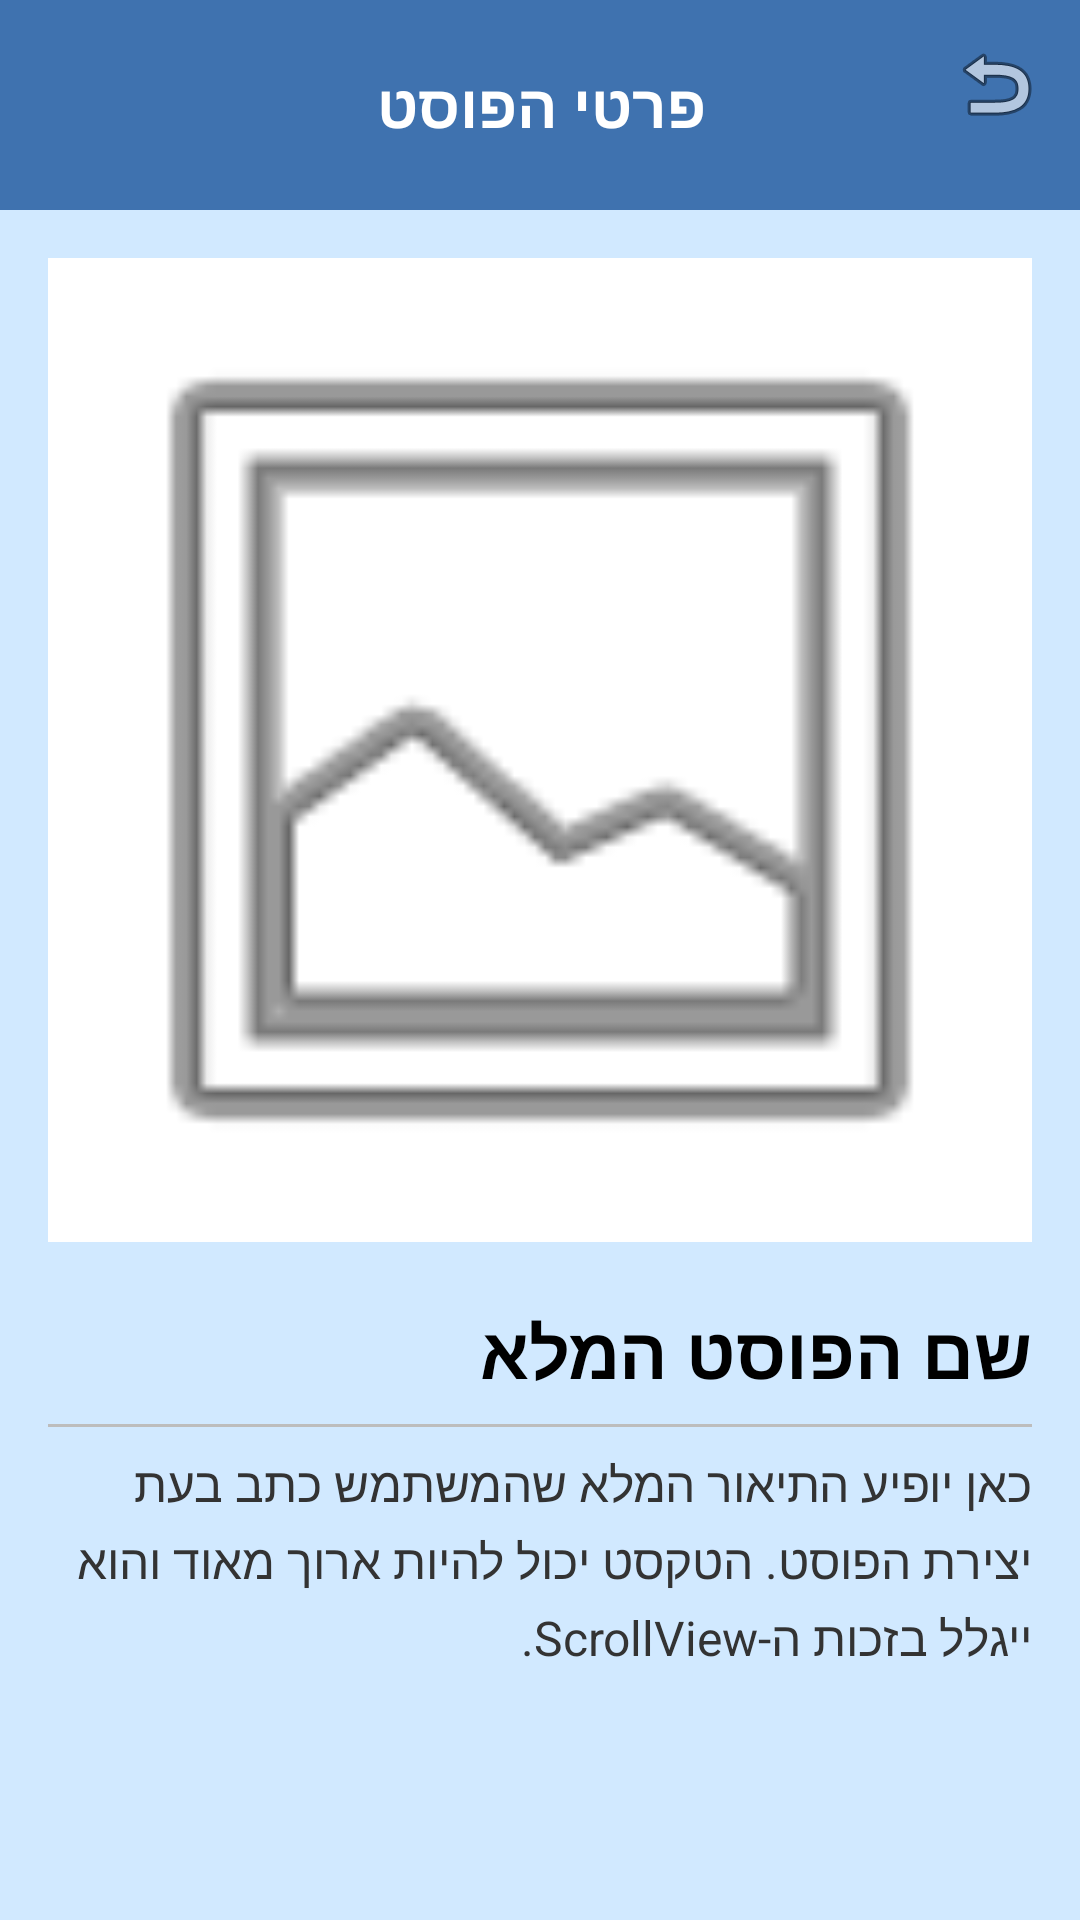

Reconstruct the res/layout file that produces this screen, plus the resources it refers to.
<!-- AndroidManifest.xml: application theme Theme.MyFinal -->
<!-- res/layout/activity_post_detail.xml -->
<?xml version="1.0" encoding="utf-8"?>
<LinearLayout xmlns:android="http://schemas.android.com/apk/res/android"    xmlns:app="http://schemas.android.com/apk/res-auto"
    android:layout_width="match_parent"
    android:layout_height="match_parent"
    android:orientation="vertical"
    android:background="#D1E9FF"
    android:layoutDirection="rtl">

    <androidx.appcompat.widget.Toolbar
        android:id="@+id/toolbar_detail"
        android:layout_width="match_parent"
        android:layout_height="70dp"
        android:background="@color/base1"
        app:navigationIcon="@android:drawable/ic_menu_revert">
        <TextView
            android:layout_width="wrap_content"
            android:layout_height="wrap_content"
            android:layout_gravity="center"
            android:text="פרטי הפוסט"
            android:textColor="@android:color/white"
            android:textSize="20sp"
            android:textStyle="bold" />
    </androidx.appcompat.widget.Toolbar>

    <ScrollView
        android:layout_width="match_parent"
        android:layout_height="match_parent"
        android:fillViewport="true">

        <LinearLayout
            android:layout_width="match_parent"
            android:layout_height="wrap_content"
            android:orientation="vertical"
            android:padding="16dp">

            <ImageView
                android:id="@+id/iv_detail_image"
                android:layout_width="match_parent"
                android:layout_height="wrap_content"
                android:adjustViewBounds="true"
                android:scaleType="fitCenter"
                android:background="#FFFFFF"
                android:src="@android:drawable/ic_menu_gallery" />

            <TextView
                android:id="@+id/tv_detail_title"
                android:layout_width="match_parent"
                android:layout_height="wrap_content"
                android:layout_marginTop="20dp"
                android:text="שם הפוסט המלא"
                android:textColor="#000000"
                android:textSize="24sp"
                android:textStyle="bold" />

            <View
                android:layout_width="match_parent"
                android:layout_height="1dp"
                android:layout_marginTop="8dp"
                android:layout_marginBottom="8dp"
                android:background="#BDBDBD" />

            <TextView
                android:id="@+id/tv_detail_description"
                android:layout_width="match_parent"
                android:layout_height="wrap_content"
                android:text="כאן יופיע התיאור המלא שהמשתמש כתב בעת יצירת הפוסט. הטקסט יכול להיות ארוך מאוד והוא ייגלל בזכות ה-ScrollView."
                android:textColor="#333333"
                android:textSize="16sp"
                android:lineSpacingExtra="4dp" />

        </LinearLayout>
    </ScrollView>
</LinearLayout>
<!-- resources referenced by this layout -->
<resources>
  <color name="base1">#3F72AF</color>
  <style name="Theme.MyFinal" parent="Theme.MaterialComponents.DayNight.NoActionBar">
          <item name="colorPrimary">@color/base1</item>
          <item name="colorPrimaryDark">@color/primary_dark</item>
          <item name="colorAccent">@color/base3</item>
          <item name="android:windowBackground">@color/base5</item>
  
          <item name="android:buttonStyle">@style/Widget.MyApp.Button</item>
          <item name="textAppearanceHeadline6">@style/TextAppearance.MyApp.Title</item>
      </style>
  <color name="primary_dark">#0D47A1</color>
  <color name="base3">#8DBFF7</color>
  <color name="base5">#F0F8FF</color>
  <style name="Widget.MyApp.Button" parent="Widget.MaterialComponents.Button">
          <item name="android:textColor">@color/text_on_dark</item>
          <item name="android:layout_marginBottom">16dp</item>
          <item name="colorAccent">@color/base2</item>
          <item name="android:textSize">20dp</item>
      </style>
  <style name="TextAppearance.MyApp.Title" parent="TextAppearance.MaterialComponents.Headline6">
          <item name="android:textColor">@color/primary_dark</item>
          <item name="android:textSize">45sp</item>
          <item name="android:textStyle">bold</item>
          <item name="android:layout_marginBottom">16dp</item>
      </style>
  <color name="text_on_dark">@android:color/white</color>
  <color name="base2">#5A92D1</color>
</resources>
